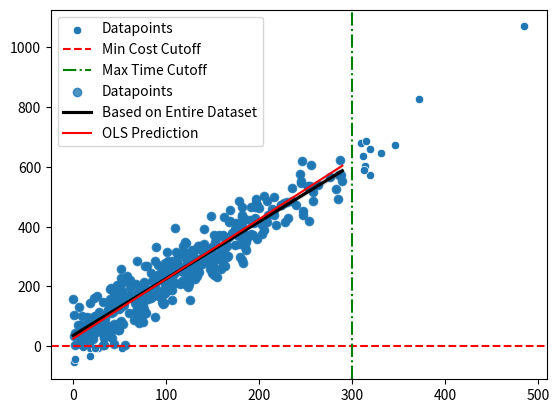

This chart was generated by the following Python code: (Note: this script raises an exception after producing the figure.)
import pandas as pd
import numpy as np
import seaborn as sns
import matplotlib.pyplot as plt


# random seed for reproducibility
np.random.seed(42)

# 400 random normally distributed points with mu = 100, sigma = 100
X = abs(np.random.normal(100, 100, 400))
print(f"X:\n{X[:4]}\n{max(X) = }\n{min(X) = }\n")

# 400 random normally distributed noise points with mu = 0, sigma = 50
epsilon = np.random.normal(0, 50, 400)
print(f"epsilon:\n{epsilon[:4]}\n{max(epsilon) = }\n{min(epsilon) = }\n")

beta_0 = 25 # intercept
beta_1 = 2  # slope

# y as a function of X with random noise added
y = beta_0 + beta_1 * X + epsilon

print(f"y:\n{y[:4]}\n{max(y) = }\n{min(y) = }\n")

sns.scatterplot(x = X, y = y, label = "Datapoints")
plt.axhline(y = 0, color = "r", linestyle = "--", label = "Min Cost Cutoff")
plt.axvline(x = 300, color = "g", linestyle = "-.", label = "Max Time Cutoff")

plt.legend()

#B

# getting indices where time is above 300
itemindex = np.where(X > 300)

# times above 300
X[itemindex]

# deleting indices of X outliers from both X and y
X = np.delete(X, itemindex)
y = np.delete(y, itemindex)

# getting indices where cost is below 0
itemindex = np.where(y < 0)

# costs below 0
y[itemindex]

# deleting indices of y outliers from both X and y
X = np.delete(X, itemindex)
y = np.delete(y, itemindex)

# no more values below 0 cost or above 300 time
np.where(X > 300), np.where(y < 0)

sns.regplot(x = X, y = y, label = "Datapoints", line_kws={"color": "black", "label": "Based on Entire Dataset"})
sns.lineplot(x = X, y = 2 * X + 25, color = "red", label = "OLS Prediction")

plt.legend();

#C
df = pd.DataFrame()

df["X"] = X
df["y"] = y

df.head()

def test_train_split(X, y, train_fraction=0.7, random_state=42, replace=False) -> tuple:
    
    # Set seed for reproducibility
    np.random.seed(random_state)

    # Calculate the number of indices for training data
    n = int(len(X) * train_fraction)

    # Generate an array of random indices
    indices = np.random.choice(len(X), size=n, replace=replace)

    # Split X and y into train and test data based on the indices array
    X_train = X[indices]
    X_test = X[np.in1d(np.arange(len(X)), indices, invert=True)]
    y_train = y[indices]
    y_test = y[np.in1d(np.arange(len(y)), indices, invert=True)]

    return X_train, X_test, y_train, y_test

# X_train, X_test, y_train, y_test = train_test_split(X, y)
X_train, X_test, y_train, y_test = test_test_test(X, y)

# checking dimensions to make sure everything looks right
X_train.shape, y_train.shape, X_test.shape, y_test.shape

# adding a column of ones for coming calculation
ones = np.ones((len(X_train),))
X_train_matrix = np.stack((ones, X_train), axis= -1)

X_train_matrix[:3], X_train_matrix.shape

# adding a column of ones for coming calculation
ones = np.ones((len(X_test),))
X_test_matrix = np.stack((ones, X_test), axis= -1)

X_test_matrix[:3], X_test_matrix.shape

# defining function for estimating unknown parameters (beta vector)
OLS = lambda X, y: np.linalg.inv(X.T @ X) @ X.T @ y

# using function to estimate beta_hat based on training data
beta_hat = OLS(X_train_matrix, y_train)

beta_hat

# looking at dimensions to make sure everything is ready to move on
beta_hat.shape, X_test.shape, y_test.shape

# prediction function
predict = lambda x, beta: np.dot(x, beta)

# storing predictions to y_pred, reshaping from (115,1) to (115,)
y_pred = predict(X_test_matrix, beta_hat)

y_pred[:3], y_pred.shape

sns.scatterplot(x = X_test, y = y_test, color = "blue", alpha = 0.6, label = "True Values")
sns.scatterplot(x = X_test, y = y_pred, color = "red", alpha = 0.6, label = "Predicted Values")
sns.lineplot(x = X_test, y = y_pred, color = "black", zorder = 0, label = "Regression Line");

#B
m = len(y_test)

mean_absolute_error = np.sum(np.abs(y_test - y_pred)) / m

mean_squared_error = np.sum((y_test - y_pred) ** 2) / m

root_mean_squared_error = np.sqrt(mean_squared_error)


print(f"MAE: {mean_absolute_error}")
print(f"MSE: {mean_squared_error}")
print(f"RMSE: {root_mean_squared_error}")

def simulate_sample(sample_size = 10000):

    np.random.seed(42) # for reproducability

    x1 = np.abs(np.random.normal(loc = 100, scale = 100, size = sample_size))
    x2 = np.random.uniform(low = 0, high = 50, size = sample_size)
    x3 = np.abs(np.random.normal(loc = 0, scale = 2, size = sample_size))
    epsilon = np.random.normal(loc = 0, scale = 50, size = sample_size)

    beta_0 = 25
    beta_1 = 2
    beta_2 = 0.5
    beta_3 = 50

    y = beta_0 + beta_1 * x1 + beta_2 * x2 + beta_3 * x3 + epsilon

    return x1, x2, x3, y

x1, x2, x3, y = simulate_sample()

print(f"y:\n{y[:3]}\n{y.shape}")

#B,
fig, ax = plt.subplots(1, 3, figsize = (12, 4))
variables = ["Minute", "Text Message", "GB"]

for i, x in enumerate([x1, x2, x3]):
    sns.histplot(x = x, y = y, ax = ax[i])
    ax[i].set_title(f"Cost per {variables[i]}")
    ax[i].set_xlabel(variables[i] + "s")

ax[0].set_ylabel("Cost");

#C
def clean_data(x1, x2, x3, y):
    # minutes must be less than 300
    itemindex = np.where(x1 >= 300)

    x1 = np.delete(x1, itemindex)
    x2 = np.delete(x2, itemindex)
    x3 = np.delete(x3, itemindex)
    y = np.delete(y, itemindex)

    # GB must be less than 4
    itemindex = np.where(x3 >= 4)

    x1 = np.delete(x1, itemindex)
    x2 = np.delete(x2, itemindex)
    x3 = np.delete(x3, itemindex)
    y = np.delete(y, itemindex)

    # cost must be greater than 0
    itemindex = np.where(y <= 0)

    x1 = np.delete(x1, itemindex)
    x2 = np.delete(x2, itemindex)
    x3 = np.delete(x3, itemindex)
    y = np.delete(y, itemindex)

    return x1, x2, x3, y

#D
fig, ax = plt.subplots(1, 3, figsize = (12, 4))
variables = ["Minute", "Text Message", "GB"]

for i, x in enumerate([x1, x2, x3]):
    sns.histplot(x = x, y = y, ax = ax[i])
    ax[i].set_title(f"Cost per {variables[i]}")
    ax[i].set_xlabel(variables[i] + "s")

ax[0].set_ylabel("Cost");

def insert_ones():
    # adding a column of ones for coming calculation
    ones = np.ones((len(x1),))
    X = np.stack((ones, x1, x2, x3), axis= -1)

    return X

X = insert_ones()

X[:3], X.shape

X_train, X_test, y_train, y_test = test_test_test(X, y, train_fraction = 0.8)

# checking dimensions to make sure everything looks right
X_train.shape, y_train.shape, X_test.shape, y_test.shape

#B
# looking at dimensions to make sure everything is ready to move on
beta_hat.shape, X_test.shape, y_test.shape

#C
y_pred = predict(X_test, beta_hat)

y_pred[:3], y_pred.shape

# defining functions to calculate MAE, MSE, RMSE
mean_absolute_error = lambda y_test, y_pred: np.sum(np.abs(y_test - y_pred)) / len(y_test)
mean_squared_error = lambda y_test, y_pred: np.sum((y_test - y_pred) ** 2) / len(y_test)
root_mean_squared_error = lambda y_test, y_pred: np.sqrt(mean_squared_error(y_test, y_pred))

print(f"MAE: {mean_absolute_error(y_test, y_pred)}")
print(f"MAE: {mean_squared_error(y_test, y_pred)}")
print(f"MAE: {root_mean_squared_error(y_test, y_pred)}")

#D
samples = [10, 100, 1000, 10000, 100000, 1000000]
RMSE_list = []

for i in samples:
    x1, x2, x3, y = simulate_sample(sample_size = i)
    x1, x2, x3, y = clean_data(x1, x2, x3, y)
    X = insert_ones()
    X_train, X_test, y_train, y_test = test_test_test(X, y, train_fraction = 0.8)
    beta_hat = OLS(X_train, y_train)
    y_pred = predict(X_test, beta_hat)
    RMSE = root_mean_squared_error(y_test, y_pred)
    RMSE_list.append(RMSE)
    
sns.lineplot(x = samples, y = RMSE_list)
plt.suptitle("RMSE as Sample Size Increases")
plt.ylabel("RMSE")
plt.xlabel("Sample Size")
plt.xscale("log")